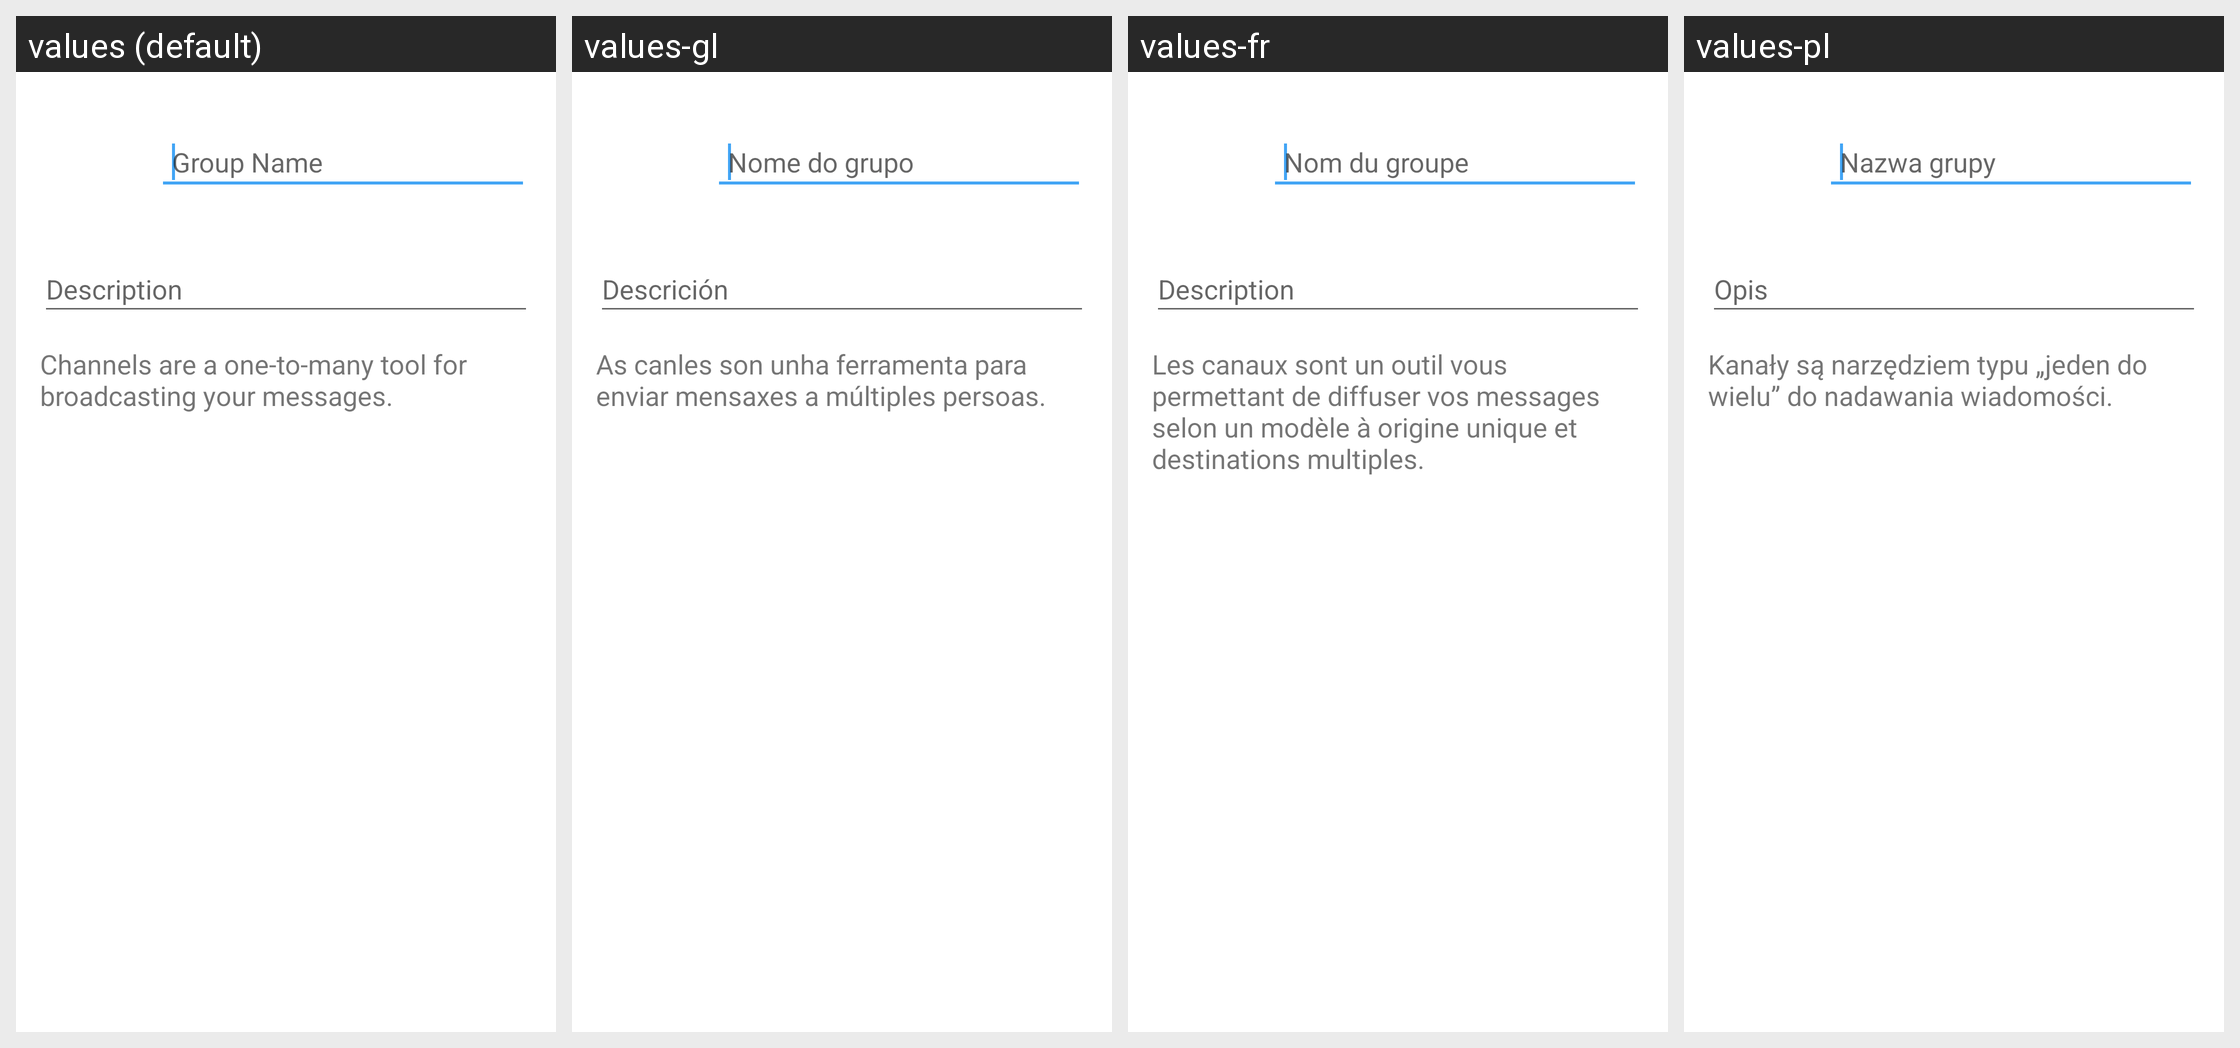

Here is an Android app screen in its default locale and in the app's own translations. Write out the translated-string differences for the strings that appear on this screen.
Android screen res/layout/group_create_activity.xml rendered under 4 locales, left to right: values (default), values-gl, values-fr, values-pl. Device: Nexus 5 (rendered at 1080×1920; each locale shown at half size, 540×960, under a caption strip naming it); theme TextSecure.LightTheme.
Other locales in the repository, not shown: values-ar, values-az, values-be, values-bg, values-bqi, values-ca, values-ckb, values-cs, values-da, values-de, values-el, values-eo, values-es, values-et, values-eu, values-fa, values-fi, values-he, values-hr, values-hu, values-in, values-it, values-iw, values-ja, values-kab, values-km, values-ko, values-lt, values-mt, values-my, values-nb, values-nl, values-pt, values-pt-rBR, values-ro, values-ru, values-sc, values-sk, values-sq, values-sr, values-sv, values-ta, values-te, values-tr, values-uk, values-vi, values-zh-rCN, values-zh-rTW.
Strings drawn on this screen, with the default value and each locale's value (text and hints the layout hard-codes, and strings that could not be matched under every locale, appear in the picture but are not listed):

group_name
  values: Group Name
  values-gl: Nome do grupo
  values-fr: Nom du groupe
  values-pl: Nazwa grupy

chat_new_channel_hint
  values: Channels are a one-to-many tool for broadcasting your messages.
  values-gl: As canles son unha ferramenta para enviar mensaxes a múltiples persoas.
  values-fr: Les canaux sont un outil vous permettant de diffuser vos messages selon un modèle à origine unique et destinations multiples.
  values-pl: Kanały są narzędziem typu „jeden do wielu” do nadawania wiadomości.
